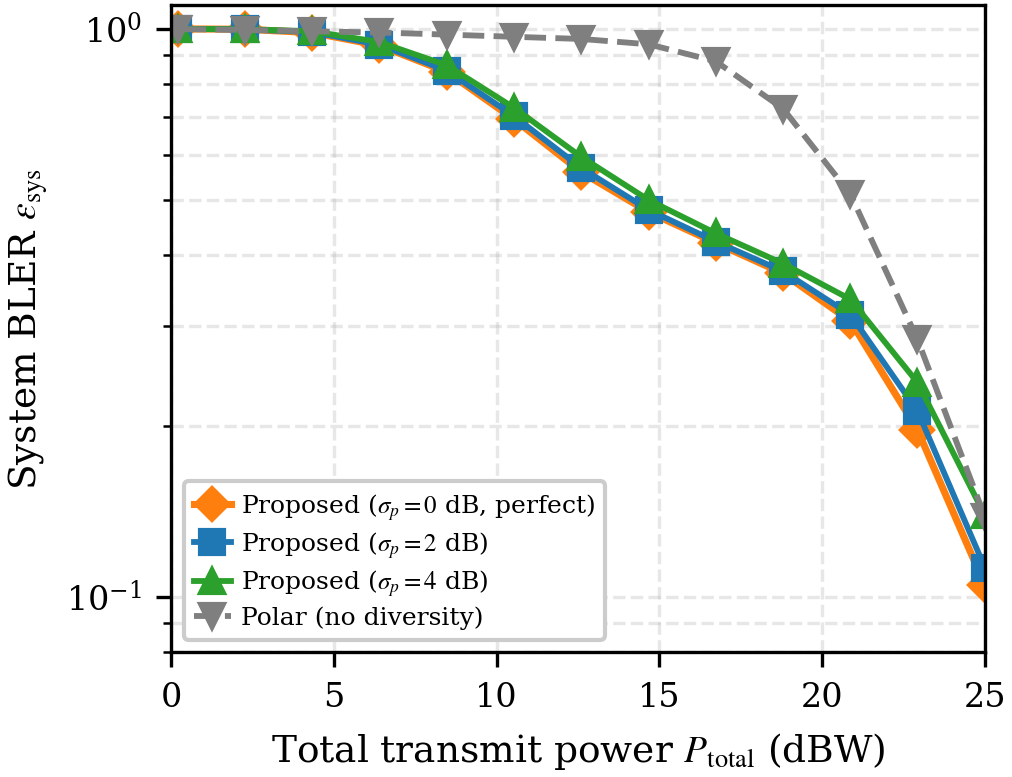

Values plotted in this chart, from the file beside it:
P_total_dBW, proposed_0dB, proposed_2dB, proposed_4dB, proposed_6dB, baseline
-6.00, 1.000000e+00, 1.000000e+00, 1.000000e+00, 1.000000e+00, 1.000000e+00
-3.93, 1.000000e+00, 1.000000e+00, 1.000000e+00, 1.000000e+00, 1.000000e+00
-1.87, 1.000000e+00, 1.000000e+00, 1.000000e+00, 1.000000e+00, 9.999000e-01
0.20, 1.000000e+00, 1.000000e+00, 1.000000e+00, 1.000000e+00, 9.991000e-01
2.27, 9.985000e-01, 9.980000e-01, 9.985000e-01, 9.991000e-01, 9.957000e-01
4.33, 9.849000e-01, 9.872000e-01, 9.907000e-01, 9.926000e-01, 9.902000e-01
6.40, 9.349000e-01, 9.379000e-01, 9.479000e-01, 9.581000e-01, 9.856000e-01
8.47, 8.400000e-01, 8.441000e-01, 8.628000e-01, 8.839000e-01, 9.771000e-01
10.53, 6.937000e-01, 7.025000e-01, 7.267000e-01, 7.624000e-01, 9.684000e-01
12.60, 5.597000e-01, 5.692000e-01, 5.953000e-01, 6.345000e-01, 9.600000e-01
14.67, 4.761000e-01, 4.802000e-01, 4.999000e-01, 5.377000e-01, 9.395000e-01
16.73, 4.200000e-01, 4.224000e-01, 4.368000e-01, 4.672000e-01, 8.772000e-01
18.80, 3.713000e-01, 3.744000e-01, 3.864000e-01, 4.102000e-01, 7.237000e-01
20.87, 3.060000e-01, 3.141000e-01, 3.342000e-01, 3.536000e-01, 5.118000e-01
22.93, 1.969000e-01, 2.126000e-01, 2.386000e-01, 2.633000e-01, 2.842000e-01
25.00, 1.049000e-01, 1.127000e-01, 1.393000e-01, 1.611000e-01, 1.385000e-01
